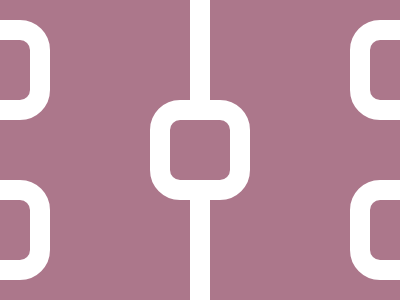

Write a web page that renders exactly this picture using CSS.

<!-- 100% match, 265 characters -->
<p><p a><p b><p b a><style>&{background:repeating-linear-gradient(90deg,#AC778B 0 190px,#fff 190px 210px);*{width:60;height:60;background:#AC778B;border:20px solid #fff;border-radius:30px;margin:100 150}p{position:absolute;top:-80;left:-200}[a]{left:200}[b]{top:80}
